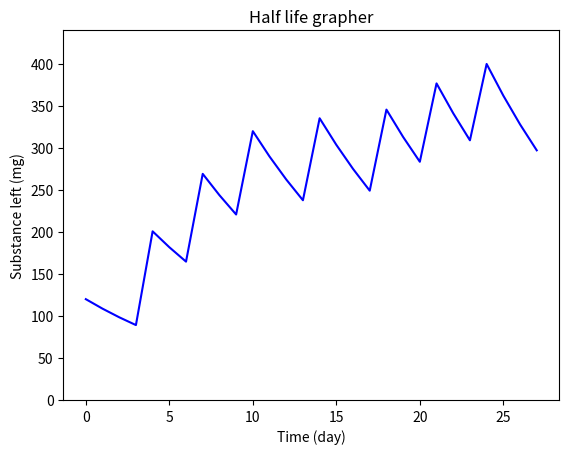

Write Python code to recreate this figure.
import matplotlib.pyplot as plt

def halfLife(half_life, amount, times_week) -> tuple[list, list]:
    freq: float = 7 / times_week
    cycle_length: int = 28
    day_list: list = [i for i in range(cycle_length)]
    dose_days: list = [int(round(freq * i)) for i in range(int(times_week * (cycle_length / 7)))]
    life_list: list = [0.0] * cycle_length

    for day in range(cycle_length):
        if day > 0:
            life_list[day] = life_list[day -1] * (0.5 ** (1 / half_life))
        if day in dose_days:
            life_list[day] += amount
    return (day_list, life_list)

def plotGraph(day_list, quantity_list) -> None:
    plt.plot(day_list, quantity_list, color="blue") 
    plt.ylim(0, max(quantity_list) + max(quantity_list) / 10)
    plt.xlabel("Time (day)")
    plt.ylabel("Substance left (mg)")
    plt.title("Half life grapher")
    plt.show()

# half life function (half life, amount in mg, times a week substance is added)
days, doses = halfLife(7, 120, 2)
print(doses)
plotGraph(days, doses)